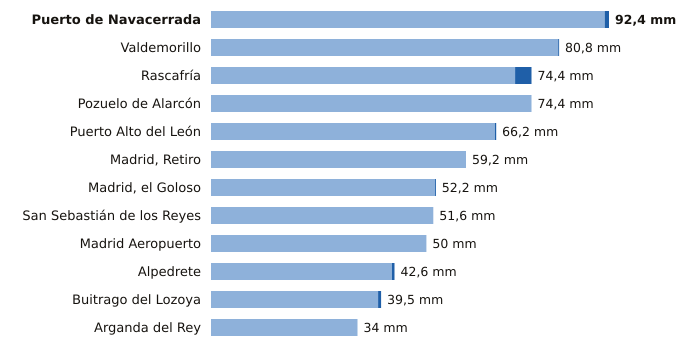

The table this chart was drawn from, first rows:
estacion, provincia, indicativo, mm_6_dias_anteriores, mm_hoy, mm_7_dias, horas_de_hoy
Puerto de Navacerrada, Madrid, 2462, 91.4, 1.0, 92.4, 12
Valdemorillo, Madrid, 3343Y, 80.6, 0.2, 80.8, 11
Rascafría, Madrid, 3104Y, 70.6, 3.8, 74.4, 9
Pozuelo de Alarcón, Madrid, 3194Y, 74.4, 0.0, 74.4, 9
Puerto Alto del León, Madrid, 3266A, 65.9, 0.3, 66.2, 12
Madrid, Retiro, Madrid, 3195, 59.2, 0.0, 59.2, 12
Madrid, el Goloso, Madrid, 3126Y, 52.0, 0.2, 52.2, 10
San Sebastián de los Reyes, Madrid, 3125Y, 51.6, 0.0, 51.6, 12
Madrid Aeropuerto, Madrid, 3129, 50.0, 0.0, 50.0, 12
Alpedrete, Madrid, 3268C, 42.0, 0.6, 42.6, 12
Buitrago del Lozoya, Madrid, 3110C, 38.8, 0.7, 39.5, 12
Arganda del Rey, Madrid, 3182Y, 34.0, 0.0, 34.0, 11
